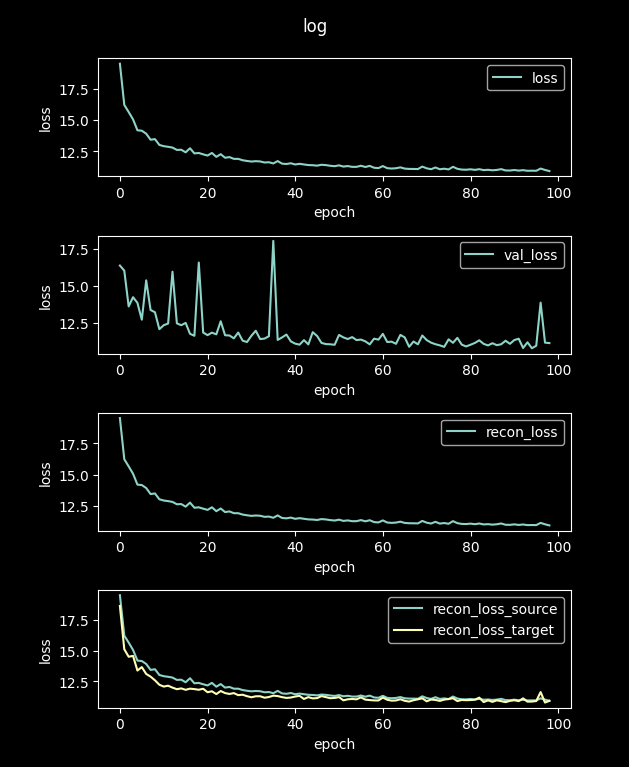

The data file committed next to this chart (first rows):
loss, val_loss, recon_loss, recon_loss_source, recon_loss_target
81.74, 21.49, 81.74, 81.65, 79.56
19.53, 16.4, 19.53, 19.52, 18.64
16.23, 16.05, 16.23, 16.23, 15.12
15.66, 13.63, 15.66, 15.66, 14.51
15.07, 14.25, 15.07, 15.06, 14.57
14.19, 13.87, 14.19, 14.19, 13.38
14.16, 12.73, 14.16, 14.15, 13.66
13.92, 15.39, 13.92, 13.92, 13.1
13.44, 13.38, 13.44, 13.43, 12.88
13.49, 13.23, 13.49, 13.48, 12.58
13.02, 12.08, 13.02, 13.02, 12.22
12.92, 12.35, 12.92, 12.92, 12.07
12.87, 12.47, 12.87, 12.87, 12.14
12.81, 15.98, 12.81, 12.81, 11.99
12.62, 12.48, 12.62, 12.62, 11.86
12.63, 12.35, 12.63, 12.63, 11.92
12.43, 12.51, 12.43, 12.42, 11.81
12.75, 11.77, 12.75, 12.75, 11.9
12.34, 11.64, 12.34, 12.34, 11.86
12.37, 16.6, 12.37, 12.37, 11.81
12.27, 11.86, 12.27, 12.26, 11.89
12.17, 11.68, 12.17, 12.16, 11.61
12.38, 11.85, 12.38, 12.37, 11.69
12.07, 11.74, 12.07, 12.06, 11.46
12.28, 12.62, 12.28, 12.27, 11.71
11.99, 11.67, 11.99, 11.99, 11.54
12.05, 11.66, 12.05, 12.04, 11.47
11.9, 11.46, 11.9, 11.9, 11.54
11.9, 11.86, 11.9, 11.9, 11.37
11.79, 11.31, 11.79, 11.79, 11.41
11.74, 11.21, 11.74, 11.73, 11.29
11.69, 11.64, 11.69, 11.68, 11.2
11.72, 11.98, 11.72, 11.71, 11.28
11.7, 11.41, 11.7, 11.69, 11.28
11.61, 11.45, 11.61, 11.61, 11.16
11.63, 11.61, 11.63, 11.63, 11.22
11.54, 18.07, 11.54, 11.53, 11.33
11.73, 11.36, 11.73, 11.72, 11.3
11.52, 11.53, 11.52, 11.51, 11.21
11.49, 11.72, 11.49, 11.49, 11.15
11.55, 11.26, 11.55, 11.55, 11.18
11.45, 11.1, 11.45, 11.45, 11.26
11.51, 11.04, 11.51, 11.5, 11.32
11.46, 11.34, 11.46, 11.45, 11.06
11.41, 11.05, 11.41, 11.4, 11.21
11.4, 11.88, 11.4, 11.39, 11.11
11.36, 11.62, 11.36, 11.35, 11.13
11.43, 11.15, 11.43, 11.42, 11.3
11.4, 11.08, 11.4, 11.4, 11.21
11.35, 11.06, 11.35, 11.34, 11.12
11.32, 11.03, 11.32, 11.31, 11.15
11.38, 11.7, 11.38, 11.38, 11.21
11.29, 11.53, 11.29, 11.28, 10.95
11.33, 11.42, 11.33, 11.32, 11.03
11.26, 11.55, 11.26, 11.26, 11.06
11.27, 11.35, 11.27, 11.26, 11.03
11.35, 11.38, 11.35, 11.34, 11.19
11.25, 11.26, 11.25, 11.25, 11.01
11.34, 11.05, 11.34, 11.33, 10.97
11.19, 11.44, 11.19, 11.18, 10.94
... 40 more rows
